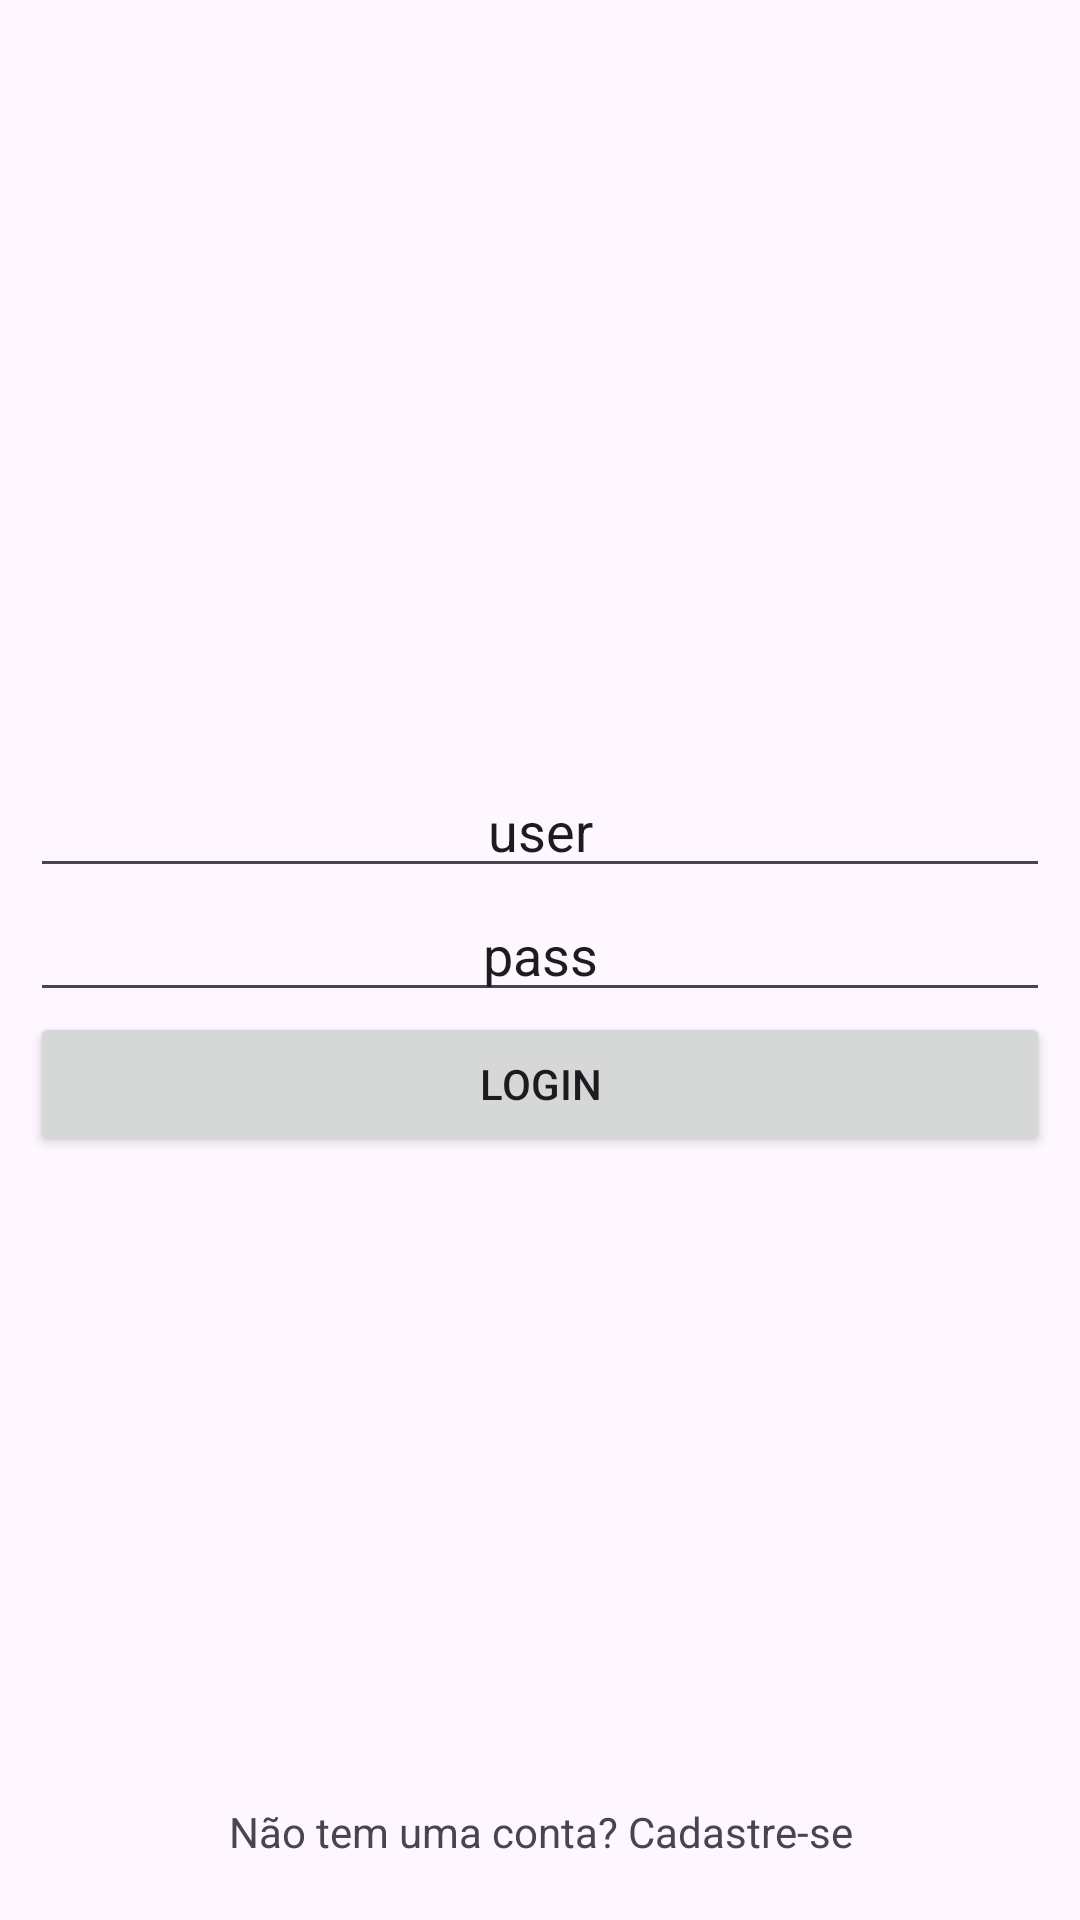

Write the Android layout XML for this screen, with the resource values it uses.
<!-- AndroidManifest.xml: application theme Theme.ProjetoViggo -->
<!-- res/layout/activity_main.xml -->
<?xml version="1.0" encoding="utf-8"?>
<RelativeLayout xmlns:android="http://schemas.android.com/apk/res/android"
    xmlns:app="http://schemas.android.com/apk/res-auto"
    xmlns:tools="http://schemas.android.com/tools"
    android:layout_width="match_parent"
    android:layout_height="match_parent"
    android:orientation="vertical"
    tools:context=".MainActivity">


    <ImageView
        android:layout_marginTop="20dp"
        android:layout_width="100dp"
        android:layout_height="100dp"
        android:src="@drawable/baseline_person_24"
        android:layout_centerHorizontal="true"
        />

    <LinearLayout
        android:layout_width="match_parent"
        android:layout_height="wrap_content"
        android:orientation="vertical"
        android:layout_centerInParent="true"
        android:padding="10dp"
        >

        <EditText
            android:layout_width="match_parent"
            android:drawableStart="@drawable/baseline_person_24"
            android:text="user"
            android:layout_height="wrap_content"
            android:id="@+id/username"
            android:hint="Username"
            android:gravity="center"
            />
        <EditText
            android:drawableStart="@drawable/baseline_lock_24"
            android:text="pass"
            android:layout_width="match_parent"
            android:layout_height="wrap_content"
            android:id="@+id/password"
            android:hint="Password"
            android:gravity="center"

            />



        <Button
            android:id="@+id/buttonLogin"

            android:layout_width="match_parent"
            android:layout_height="wrap_content"
            android:text="Login"
            />

    </LinearLayout>

    <TextView
        android:id="@+id/textSign"
        android:layout_width="match_parent"
        android:layout_height="wrap_content"
        android:layout_alignParentBottom="true"
        android:text="Não tem uma conta? Cadastre-se"
        android:gravity="center"
        android:layout_margin="20dp"
        />


</RelativeLayout>
<!-- resources referenced by this layout -->
<resources>
  <style name="Theme.ProjetoViggo" parent="Base.Theme.ProjetoViggo" />
  <style name="Base.Theme.ProjetoViggo" parent="Theme.Material3.DayNight.NoActionBar">
          
          
      </style>
</resources>
